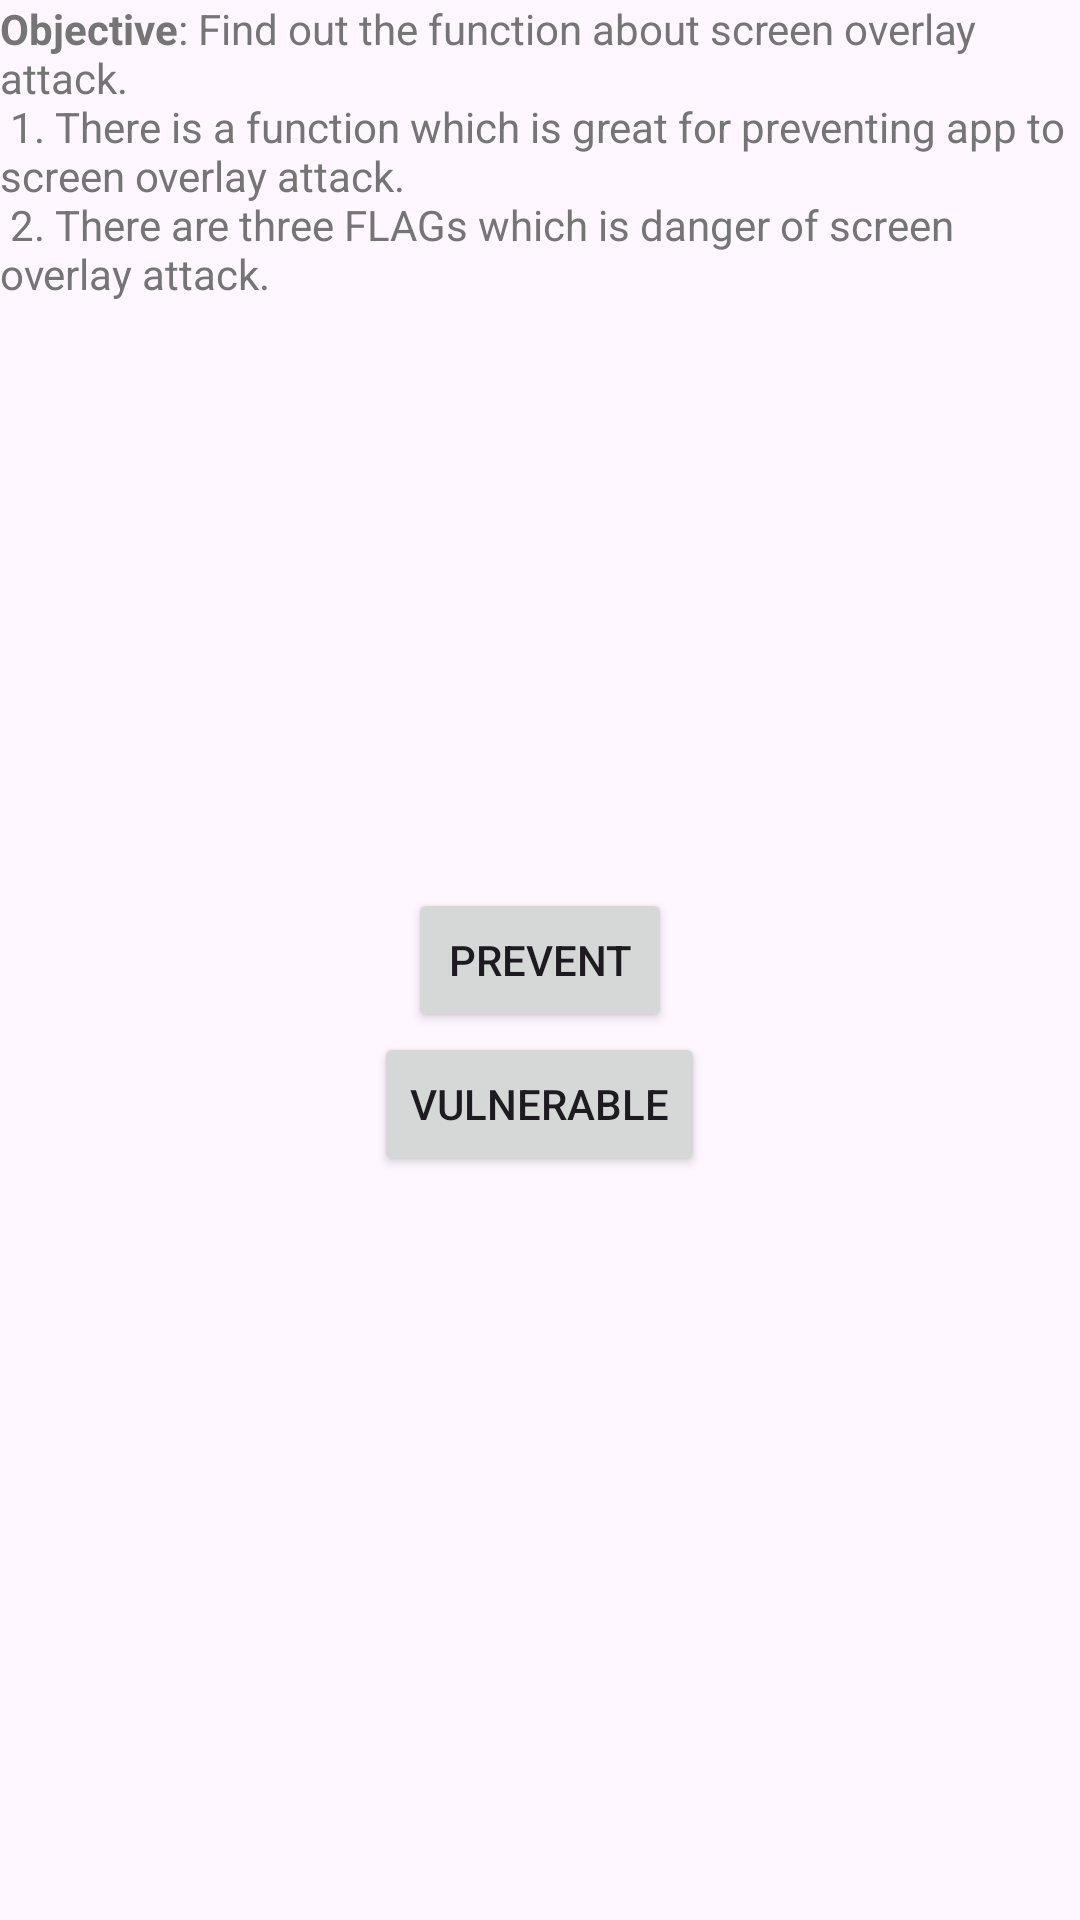

Produce the Android XML layout that renders to this screen, including the resource entries it uses.
<!-- AndroidManifest.xml: application theme Theme.MyNewDivaBeta -->
<!-- res/layout/activity_overlay_attack_defence.xml -->
<?xml version="1.0" encoding="utf-8"?>
<androidx.constraintlayout.widget.ConstraintLayout xmlns:android="http://schemas.android.com/apk/res/android"
    xmlns:app="http://schemas.android.com/apk/res-auto"
    xmlns:tools="http://schemas.android.com/tools"
    android:layout_width="match_parent"
    android:layout_height="match_parent"
    tools:context=".OverlayAttackDefenceActivity">
    <RelativeLayout
        android:layout_width="match_parent"
        android:layout_height="match_parent">

        <TextView
            android:layout_width="wrap_content"
            android:layout_height="wrap_content"
            android:text="@string/oad_intro"
            android:id="@+id/oadview"
            android:layout_alignParentTop="true"
            android:layout_alignParentLeft="true"
            android:layout_alignParentStart="true"
            android:textColor="@color/material_grey_600"
            android:gravity="fill_horizontal|fill_vertical"
            android:textAlignment="gravity" />

        <Button
            android:id="@+id/oadbutton"
            android:layout_width="wrap_content"
            android:layout_height="wrap_content"
            android:layout_centerVertical="true"
            android:layout_centerHorizontal="true"
            android:layout_alignParentStart="false"
            android:layout_alignParentLeft="false"
            android:filterTouchesWhenObscured="true"
            android:text="@string/oad_button" />

        <Button
            android:layout_width="wrap_content"
            android:layout_height="wrap_content"
            android:text="@string/oad_button2"
            android:id="@+id/oadbutton2"
            android:layout_below="@+id/oadbutton"
            android:layout_alignParentLeft="false"
            android:layout_alignParentStart="false"
            android:layout_centerHorizontal="true"
            android:onClick="vulnerable"/>
    </RelativeLayout>
</androidx.constraintlayout.widget.ConstraintLayout>
<!-- resources referenced by this layout -->
<resources>
  <string name="oad_button">PREVENT</string>
  <string name="oad_button2">VULNERABLE</string>
  <string name="oad_intro"><b>Objective</b>: Find out the function about screen overlay attack.\n
                              1. There is a function which is great for preventing app to screen overlay attack.\n
                              2. There are three FLAGs which is danger of screen overlay attack.</string>
  <style name="Theme.MyNewDivaBeta" parent="Theme.MaterialComponents.DayNight.DarkActionBar">
          
          <item name="colorPrimary">@color/purple_500</item>
          <item name="colorPrimaryVariant">@color/purple_700</item>
          <item name="colorOnPrimary">@color/white</item>
          
          <item name="colorSecondary">@color/teal_200</item>
          <item name="colorSecondaryVariant">@color/teal_700</item>
          <item name="colorOnSecondary">@color/black</item>
          
          <item name="android:statusBarColor" tools:targetApi="l">?attr/colorPrimaryVariant</item>
          
      </style>
  <!-- not gathered from this repository: default colours our renderer supplied (Android Studio template values) -->
  <color name="purple_500">#FF6200EE</color>
  <color name="purple_700">#FF3700B3</color>
  <color name="teal_200">#FF03DAC5</color>
  <color name="teal_700">#FF018786</color>
  <color name="black">#FF000000</color>
  <color name="white">#FFFFFFFF</color>
</resources>
